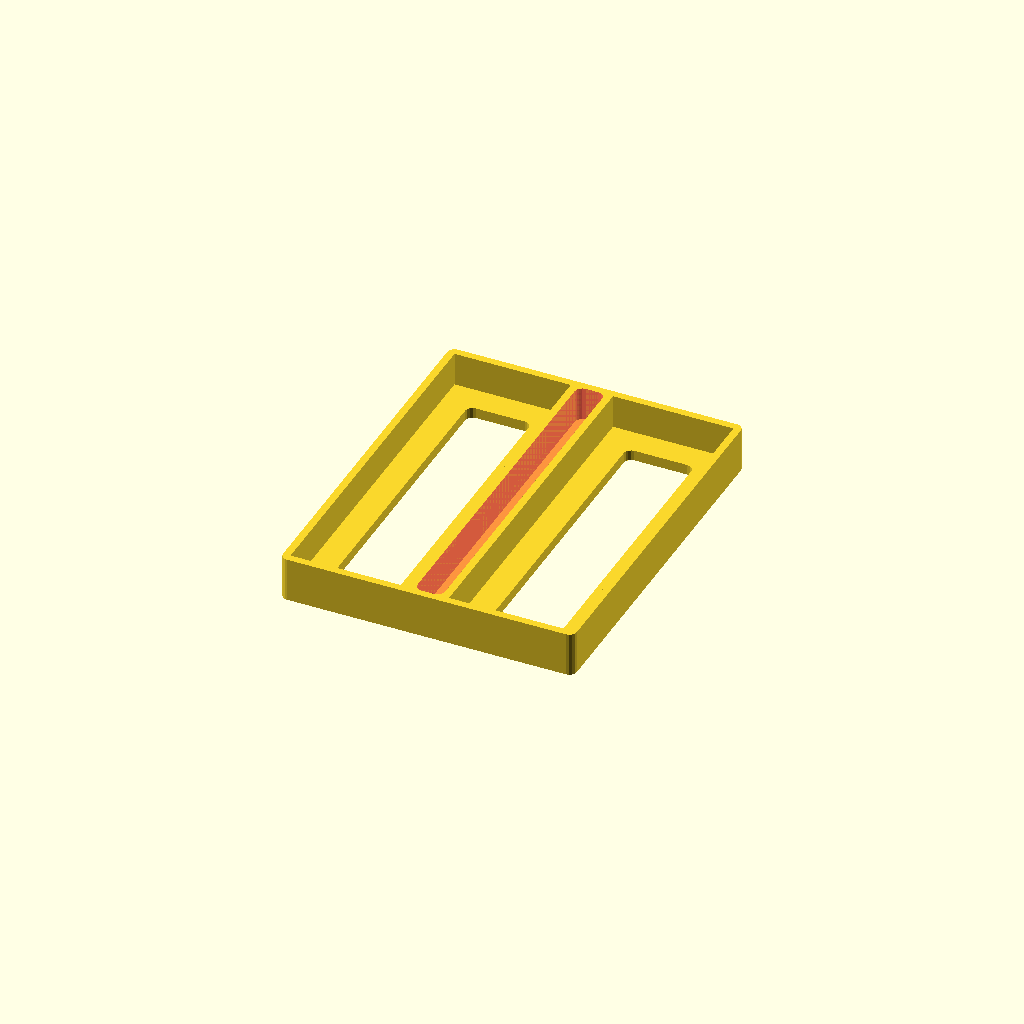
Cell 1: rendered with the file's own defaults.
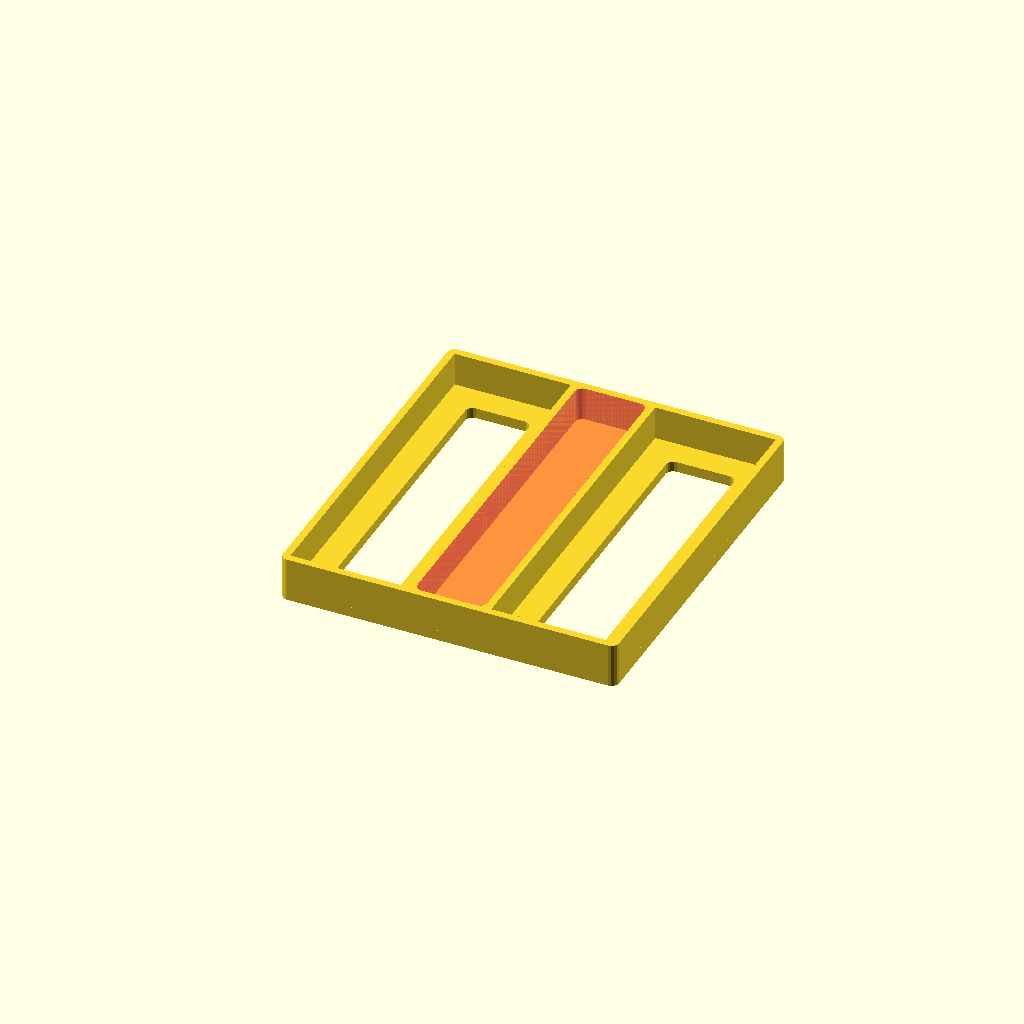
Cell 2: split = 20 (everything else at default).
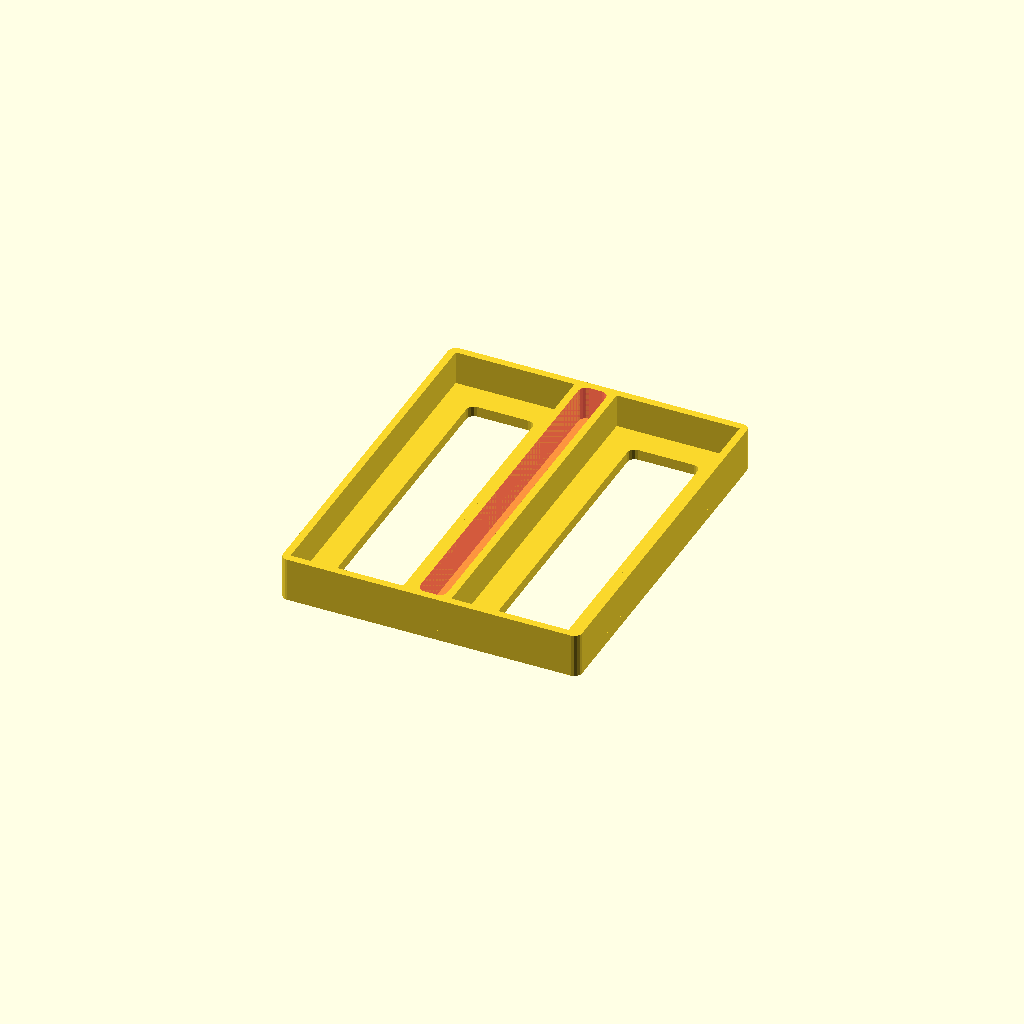
Cell 3 — tolerance set to 0.6, the other parameters unchanged.
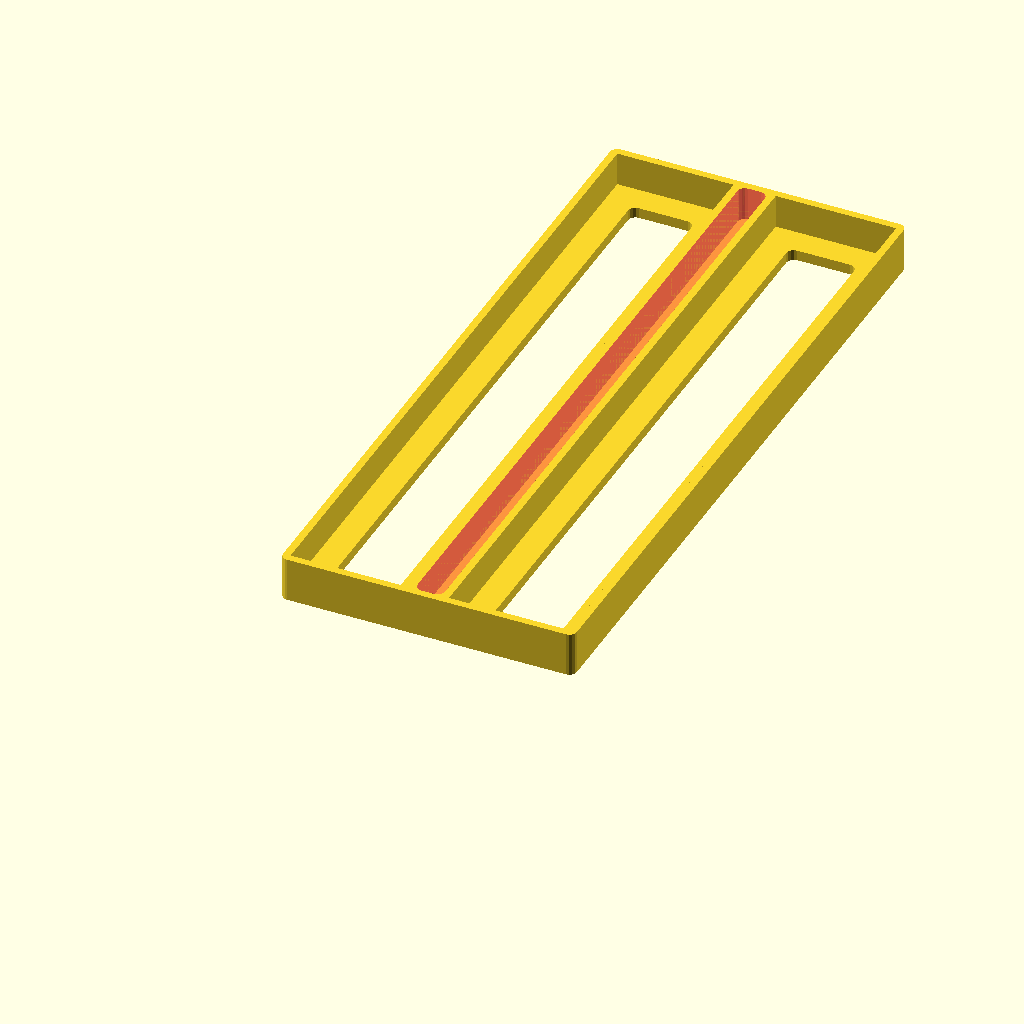
Cell 4 — length set to 165.44, the other parameters unchanged.
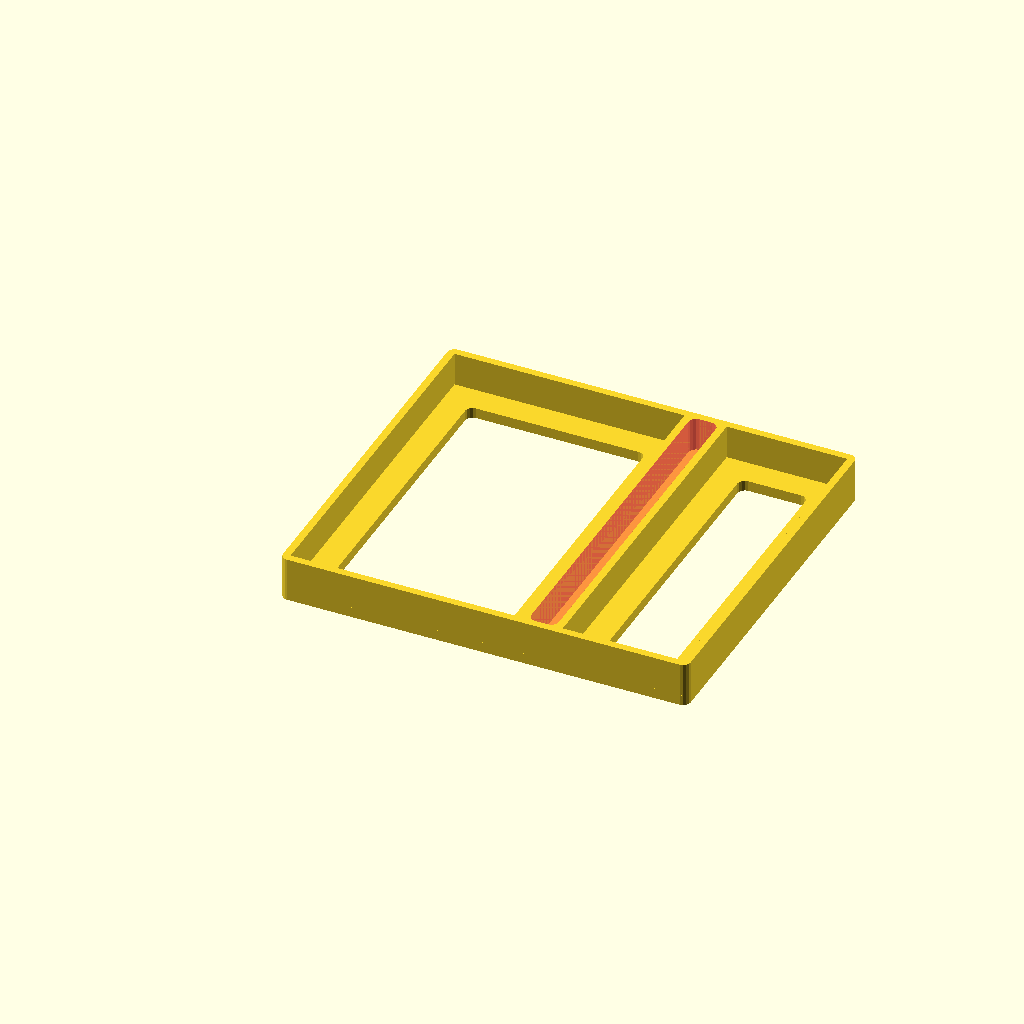
Cell 5: leftHalfWidth = 53.9 (everything else at default).
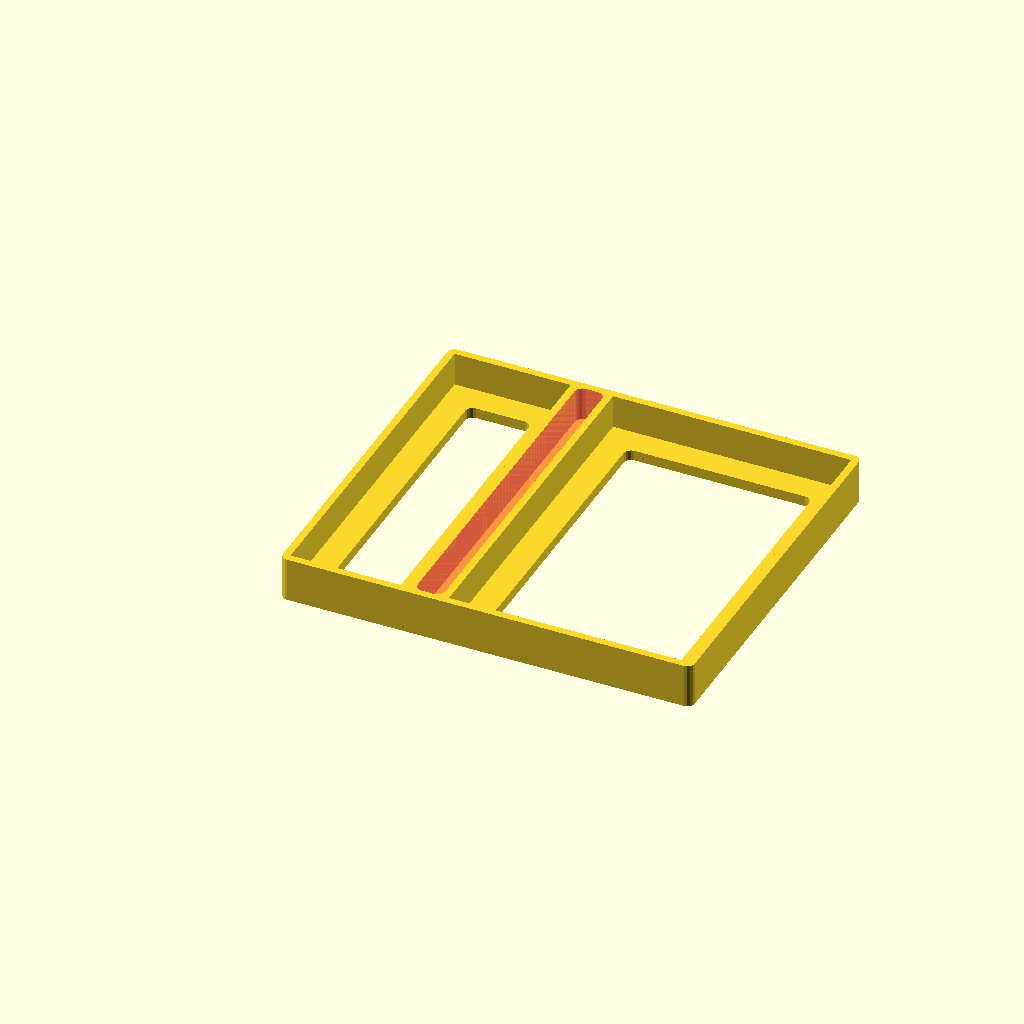
Cell 6: rightHalfWidth = 55.88 (everything else at default).
One fixed orthographic camera (rotation 55°, 0°, 25°; colour scheme Cornfield) for every cell.
OpenSCAD source file splitbreadboard.scad:
use <roundedsquare.scad>;

//<params>
split = 10;
tolerance = 0.3;
length = 82.72;
leftHalfWidth = 26.95;
rightHalfWidth = 27.94;
wallHeight = 8;
wallThickness = 1.75;
baseWidth = 8;
baseThickness = 2.5;
//</params>

module dummy() {}
nudge = 0.01;

w1 = leftHalfWidth + 2*tolerance + 2*wallThickness;
w2 = rightHalfWidth + 2*tolerance + 2*wallThickness;
innerSplit = split - 2*wallThickness;
l = length+2*wallThickness+2*tolerance;

render(convexity=3)
difference() {
    linear_extrude(height=baseThickness) roundedSquare([w1+innerSplit+w2,l],radius=wallThickness);
    translate([baseWidth,baseWidth,-nudge]) linear_extrude(height=baseThickness+2*nudge) roundedSquare([w1-baseWidth*2,l-baseWidth*2],radius=wallThickness);
    translate([baseWidth+w1+innerSplit,baseWidth,-nudge]) linear_extrude(height=baseThickness+2*nudge) roundedSquare([w2-baseWidth*2,l-baseWidth*2],radius=wallThickness);
}
render(convexity=3)
translate([0,0,baseThickness-nudge]) 
difference() {
    linear_extrude(height=wallHeight) roundedSquare([w1+innerSplit+w2,l],radius=wallThickness);
    translate([wallThickness,wallThickness,-nudge]) cube([w1-wallThickness*2,l-wallThickness*2,wallHeight+2*nudge]);
   translate([wallThickness+w1+innerSplit,wallThickness,-nudge]) cube([w2-wallThickness*2,l-wallThickness*2,wallHeight+2*nudge]);
    #translate([w1,wallThickness,-nudge]) linear_extrude(height=wallHeight+2*nudge) roundedSquare([innerSplit,l-wallThickness*2],radius=wallThickness);
    
}
Parameter table extracted from the source (name, type, default, range or options):
split: number, default 10
tolerance: number, default 0.3
length: number, default 82.72
leftHalfWidth: number, default 26.95
rightHalfWidth: number, default 27.94
wallHeight: number, default 8
wallThickness: number, default 1.75
baseWidth: number, default 8
baseThickness: number, default 2.5
